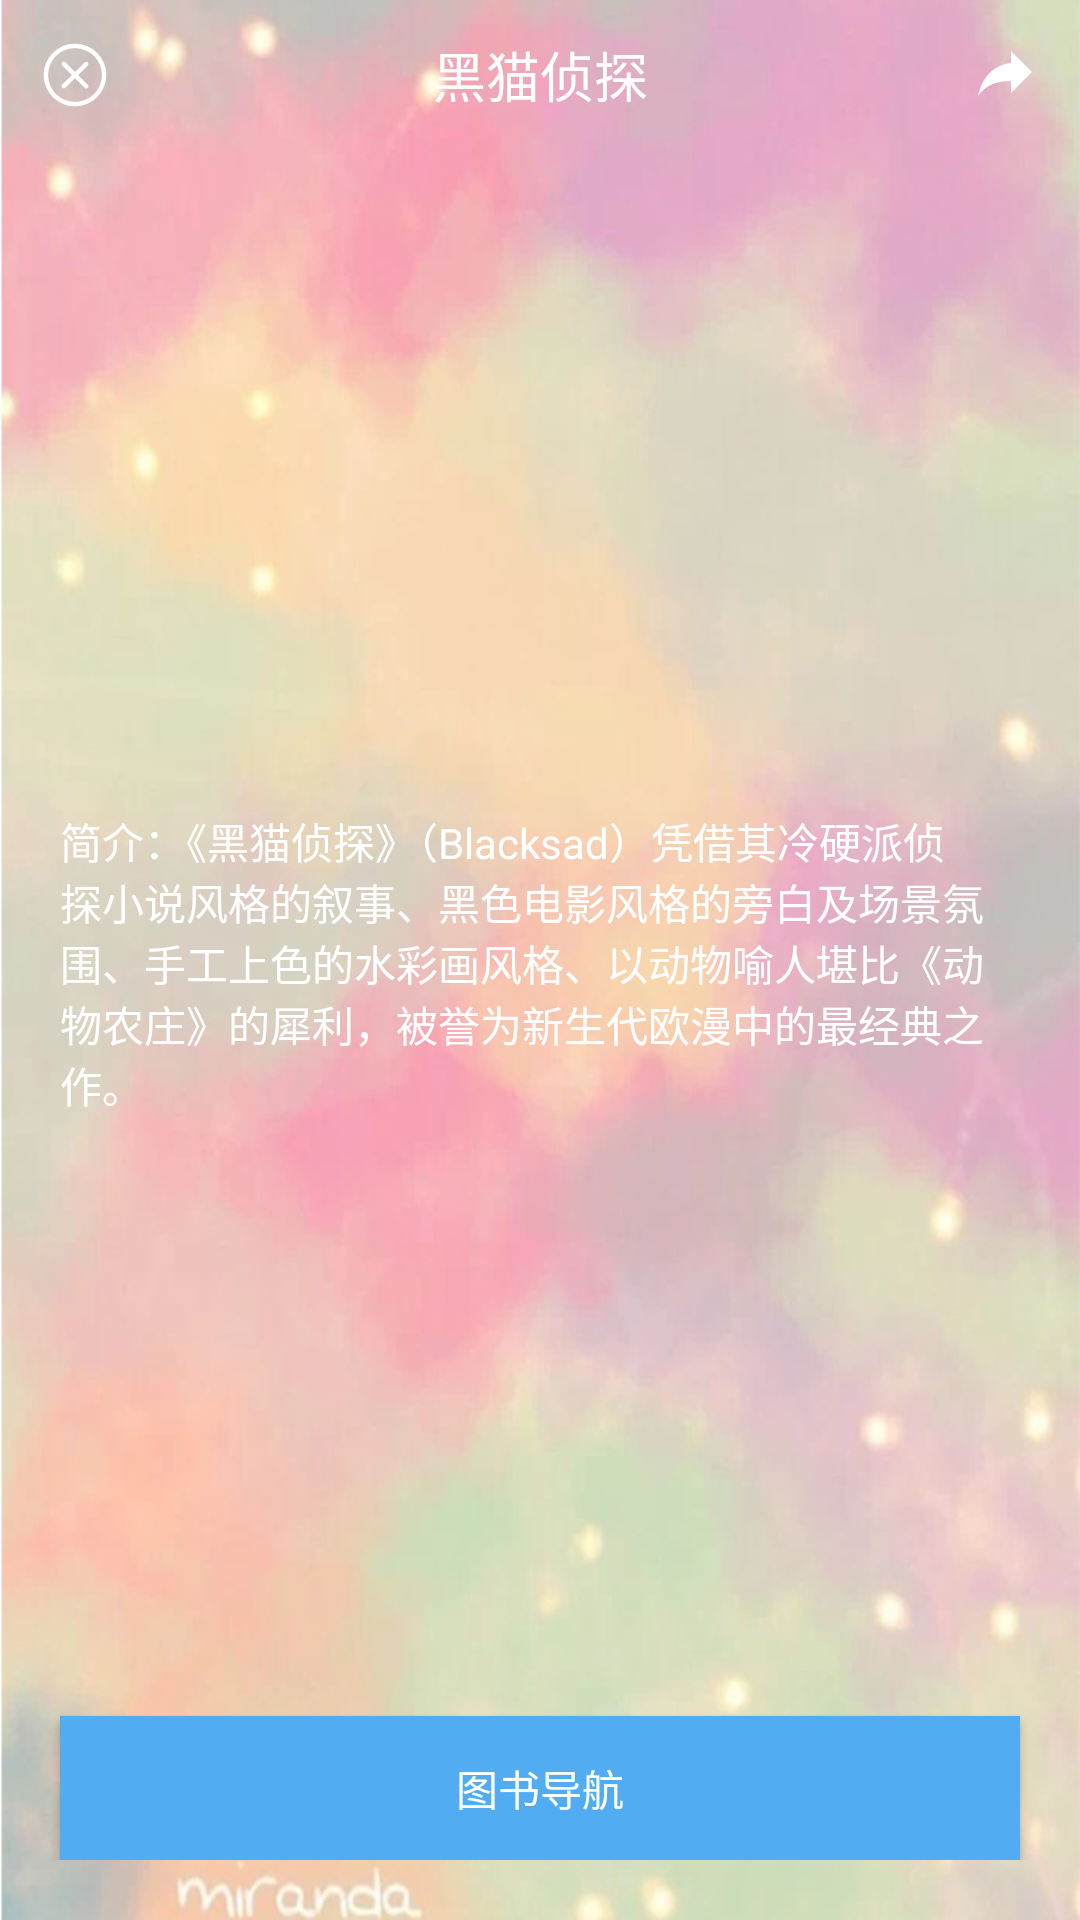

Here is an Android app screen rendered from its layout file. Give the layout XML and the strings, colors and styles it references.
<!-- AndroidManifest.xml: application theme MyTheme -->
<!-- res/layout/bookdialog.xml -->
<?xml version="1.0" encoding="utf-8"?>
<LinearLayout xmlns:android="http://schemas.android.com/apk/res/android"
    android:layout_width="match_parent"
    android:layout_height="match_parent"
    android:background="@mipmap/book_demo"
    android:orientation="vertical" >

    <LinearLayout
        android:layout_width="match_parent"
        android:layout_height="50dp"
        android:gravity="center" >

        <ImageButton
            android:id="@+id/content_close"
            android:layout_width="50dp"
            android:layout_height="match_parent"
            android:background="@color/transpant"
            android:src="@mipmap/close_white" />

        <TextView
            android:id="@+id/content_name"
            android:layout_width="match_parent"
            android:layout_height="match_parent"
            android:layout_weight="1"
            android:gravity="center"
            android:singleLine="true"
            android:text="黑猫侦探"
            android:textColor="@color/white"
            android:textSize="18sp" />

        <ImageButton
            android:id="@+id/imageButton1"
            android:layout_width="50dp"
            android:layout_height="match_parent"
            android:background="@color/transpant"
            android:src="@mipmap/share_white" />
    </LinearLayout>

    <ScrollView
        android:id="@+id/scrollView1"
        android:layout_width="match_parent"
        android:layout_height="match_parent"
        android:fillViewport="true">

        <LinearLayout
            android:layout_width="match_parent"
            android:layout_height="match_parent"
            android:orientation="vertical" >

            <LinearLayout
                android:layout_width="match_parent"
                android:layout_height="wrap_content"
                android:gravity="center" >

                <ImageView
                    android:id="@+id/content_image"
                    android:layout_width="150dp"
                    android:layout_height="200dp"
                    android:src="@mipmap/book8" />
            </LinearLayout>

            <LinearLayout
                android:layout_width="match_parent"
                android:layout_height="wrap_content"
                android:orientation="vertical"
                android:paddingLeft="20dp"
                android:paddingRight="20dp"
                android:paddingTop="20dp" >

                <TextView
                    android:id="@+id/content_intro"
                    android:layout_width="match_parent"
                    android:layout_height="wrap_content"
                    android:text="简介：《黑猫侦探》（Blacksad）凭借其冷硬派侦探小说风格的叙事、黑色电影风格的旁白及场景氛围、手工上色的水彩画风格、以动物喻人堪比《动物农庄》的犀利，被誉为新生代欧漫中的最经典之作。"
                    android:textColor="@color/white" />
            </LinearLayout>

            <LinearLayout
                android:layout_width="match_parent"
                android:layout_height="match_parent"
                android:layout_weight="1"
                android:gravity="center|bottom"
                android:orientation="vertical"
                android:paddingTop="20dp"
                android:paddingBottom="20dp" >

                <Button
                    android:id="@+id/button1"
                    android:layout_width="match_parent"
                    android:layout_height="wrap_content"
                    android:layout_marginLeft="20dp"
                    android:layout_marginRight="20dp"
                    android:background="@color/blue"
                    android:text="图书导航"
                    android:textColor="@color/white" />
            </LinearLayout>
        </LinearLayout>
    </ScrollView>

</LinearLayout>
<!-- resources referenced by this layout -->
<resources>
  <color name="blue">#51acf1</color>
  <color name="transpant">#00000000</color>
  <color name="white">#ffffff</color>
  <!-- mipmap book_demo: png bitmap (mipmap-xxhdpi, 418692 bytes) -->
  <!-- mipmap close_white: png bitmap (mipmap-xxhdpi, 1558 bytes) -->
  <!-- mipmap share_white: png bitmap (mipmap-xxhdpi, 18976 bytes) -->
  <style name="MyTheme" parent="Theme.AppCompat.Light.NoActionBar">
  
      </style>
</resources>
